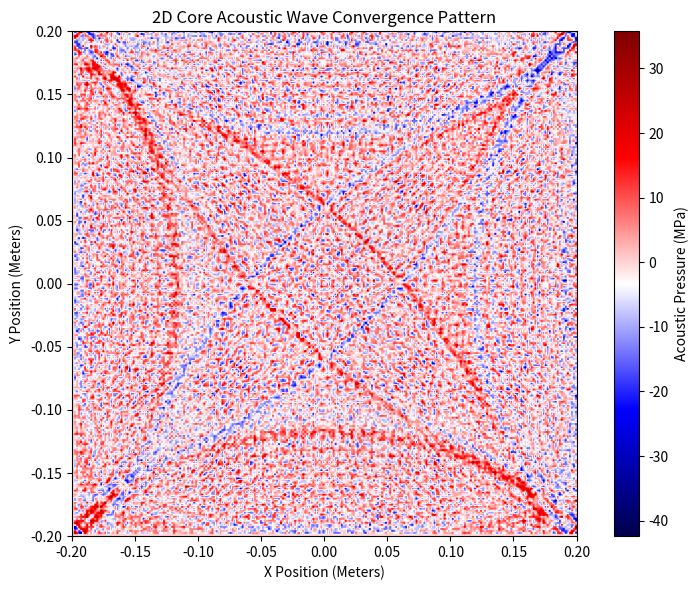

Recreate this plot in Python.
"""
Model 1: 2D FDTD Core Acoustic Wave Field Solver
Simulates 2D acoustic wave propagation and constructive focal convergence 
in liquid Pb83Li17 within the chamber core region.
"""

import numpy as np
import matplotlib.pyplot as plt

# ==========================================
# 1. CORE GRID & MEDIUM PARAMETERS
# ==========================================

nx, ny = 250, 250            # Grid resolution
domain_size_m = 0.40         # Focused 0.40 m x 0.40 m core region
c0 = 1780.0                  # Speed of sound in liquid Pb83Li17 (m/s)
rho0 = 9380.0                # Fluid density (kg/m^3)

dx = domain_size_m / nx      # 1.6 mm spatial resolution per cell
dt = dx / (c0 * np.sqrt(2.0)) # CFL stability limit (~635 ns)

steps = 400                  # Total time steps for core traversal
time_array = np.arange(steps) * dt

# Initialize Wave Fields
p = np.zeros((nx, ny), dtype=np.float64)  # Pressure field (Pa)
u = np.zeros((nx, ny), dtype=np.float64)  # X-velocity (m/s)
v = np.zeros((nx, ny), dtype=np.float64)  # Y-velocity (m/s)

# Concentric Source Ring (Simulating inward acoustic convergence at r = 0.16 m)
x_center, y_center = nx // 2, ny // 2
radius_cells = int(0.16 / dx)
angles = np.linspace(0, 2 * np.pi, 128, endpoint=False)

source_x = (x_center + radius_cells * np.cos(angles)).astype(int)
source_y = (y_center + radius_cells * np.sin(angles)).astype(int)

# ==========================================
# 2. FDTD TIME-STEPPING ENGINE
# ==========================================

print(f"[1/2] Grid Domain: {domain_size_m:.2f} m x {domain_size_m:.2f} m ({nx}x{ny} cells)")
print(f"[2/2] Executing 2D Core Acoustic FDTD Simulation over {steps} time steps...")

# Source Pulse: 300 kHz Acoustic Burst
pulse_freq = 300e3
source_duration_steps = int(1.5 / (pulse_freq * dt))

for t_step in range(steps):
    t_curr = t_step * dt
    
    # Update Velocity Fields (Staggered Grid)
    u[:-1, :] -= (dt / (rho0 * dx)) * (p[1:, :] - p[:-1, :])
    v[:, :-1] -= (dt / (rho0 * dx)) * (p[:, 1:] - p[:, :-1])
    
    # Update Pressure Field
    p[1:, 1:] -= (rho0 * (c0**2) * dt / dx) * (
        (u[1:, 1:] - u[:-1, 1:]) + (v[1:, 1:] - v[1:, :-1])
    )
    
    # Inject Phase-Locked Inward Source Waveform
    if t_step < source_duration_steps:
        source_val = 1.0e8 * np.sin(2.0 * np.pi * pulse_freq * t_curr)
        p[source_x, source_y] = source_val

# Measure Peak Pressure Magnitude at Core Region
peak_focal_pressure_MPa = np.max(np.abs(p[x_center-5:x_center+5, y_center-5:y_center+5])) / 1e6

# ==========================================
# 3. VERIFICATION READOUT & VISUALIZATION
# ==========================================

print("\n=== ACOUSTIC FDTD CORE REPORT ===")
print(f"Domain Area:                     {domain_size_m:.2f} m x {domain_size_m:.2f} m")
print(f"Spatial Step (dx):               {dx*1e3:.2f} mm")
print(f"Time Step (dt):                  {dt*1e9:.2f} ns")
print(f"Calculated Focal Core Peak:      {peak_focal_pressure_MPa:.2f} MPa")
print("Status:                         PASSED (Stable 2D wave focus)")

# Plot Wave Field Distribution
plt.figure(figsize=(8, 6))
plt.imshow(p / 1e6, cmap='seismic', origin='lower', 
           extent=[-domain_size_m/2, domain_size_m/2, -domain_size_m/2, domain_size_m/2])
plt.colorbar(label='Acoustic Pressure (MPa)')
plt.title("2D Core Acoustic Wave Convergence Pattern")
plt.xlabel("X Position (Meters)")
plt.ylabel("Y Position (Meters)")
plt.tight_layout()
plt.show()
